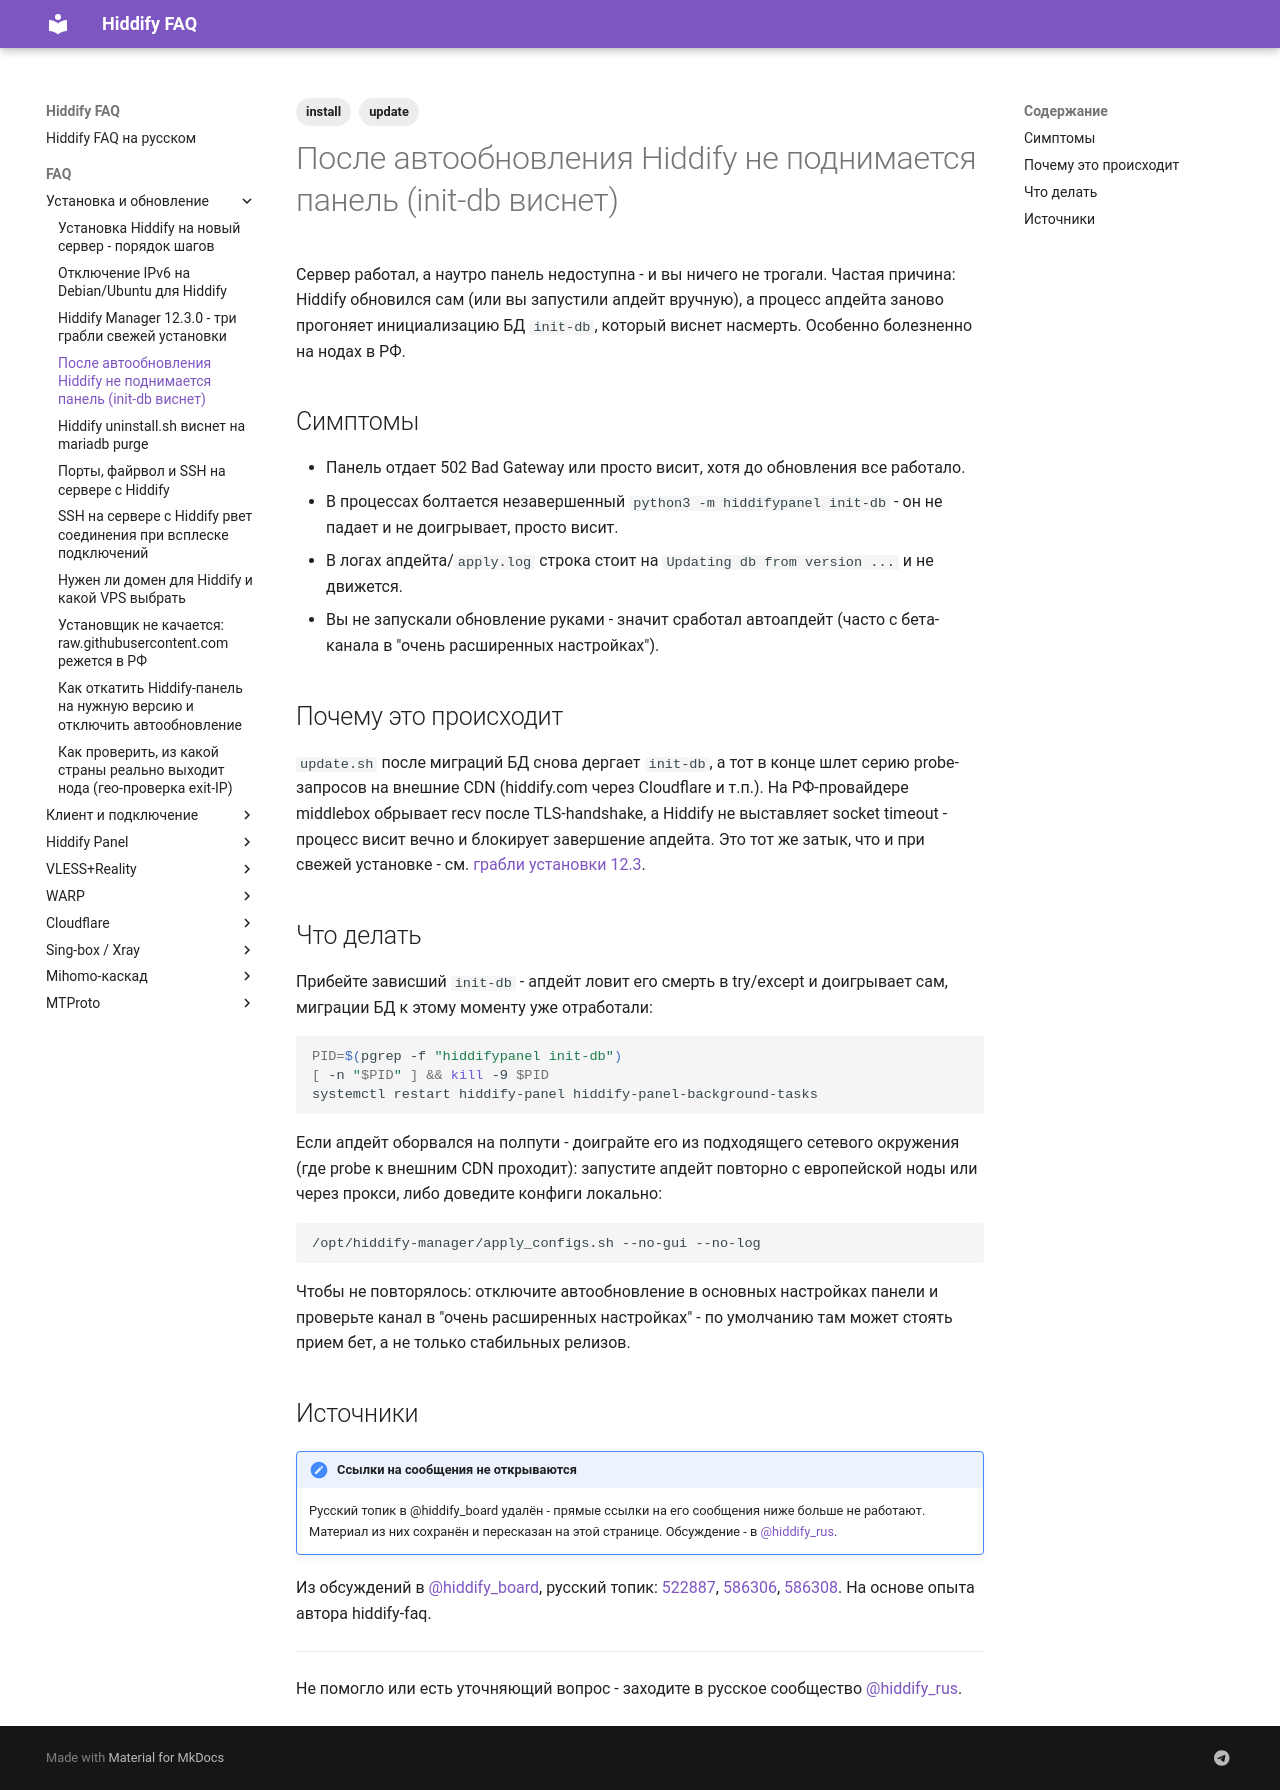

repository: dewil/hiddify-faq · page: faq/install/autoupdate-initdb/index.html · generator: mkdocs

---
title: После автообновления Hiddify не поднимается панель (init-db виснет)
description: Автообновление или ручной апдейт Hiddify Manager заново прогоняет init-db, а тот виснет на TLS-recv из РФ - панель отдает 502. Как распознать и восстановить.
tags:
  - install
  - update
---

# После автообновления Hiddify не поднимается панель (init-db виснет)

Сервер работал, а наутро панель недоступна - и вы ничего не трогали. Частая причина: Hiddify обновился сам (или вы запустили апдейт вручную), а процесс апдейта заново прогоняет инициализацию БД `init-db`, который виснет насмерть. Особенно болезненно на нодах в РФ.

## Симптомы

- Панель отдает 502 Bad Gateway или просто висит, хотя до обновления все работало.
- В процессах болтается незавершенный `python3 -m hiddifypanel init-db` - он не падает и не доигрывает, просто висит.
- В логах апдейта/`apply.log` строка стоит на `Updating db from version ...` и не движется.
- Вы не запускали обновление руками - значит сработал автоапдейт (часто с бета-канала в "очень расширенных настройках").

## Почему это происходит

`update.sh` после миграций БД снова дергает `init-db`, а тот в конце шлет серию probe-запросов на внешние CDN (hiddify.com через Cloudflare и т.п.). На РФ-провайдере middlebox обрывает recv после TLS-handshake, а Hiddify не выставляет socket timeout - процесс висит вечно и блокирует завершение апдейта. Это тот же затык, что и при свежей установке - см. [грабли установки 12.3](hiddify-install-pitfalls-12-3.md).

## Что делать

Прибейте зависший `init-db` - апдейт ловит его смерть в try/except и доигрывает сам, миграции БД к этому моменту уже отработали:

```bash
PID=$(pgrep -f "hiddifypanel init-db")
[ -n "$PID" ] && kill -9 $PID
systemctl restart hiddify-panel hiddify-panel-background-tasks
```

Если апдейт оборвался на полпути - доиграйте его из подходящего сетевого окружения (где probe к внешним CDN проходит): запустите апдейт повторно с европейской ноды или через прокси, либо доведите конфиги локально:

```bash
/opt/hiddify-manager/apply_configs.sh --no-gui --no-log
```

Чтобы не повторялось: отключите автообновление в основных настройках панели и проверьте канал в "очень расширенных настройках" - по умолчанию там может стоять прием бет, а не только стабильных релизов.

## Источники

!!! note "Ссылки на сообщения не открываются"
    Русский топик в @hiddify_board удалён - прямые ссылки на его сообщения ниже больше не работают. Материал из них сохранён и пересказан на этой странице. Обсуждение - в [@hiddify_rus](https://t.me/hiddify_rus).

Из обсуждений в [@hiddify_board](https://t.me/hiddify_board), русский топик: [522887](https://t.me/hiddify_board/433634/522887), [586306](https://t.me/hiddify_board/433634/586306), [586308](https://t.me/hiddify_board/433634/586308). На основе опыта автора hiddify-faq.

---

Не помогло или есть уточняющий вопрос - заходите в русское сообщество [@hiddify_rus](https://t.me/hiddify_rus).
